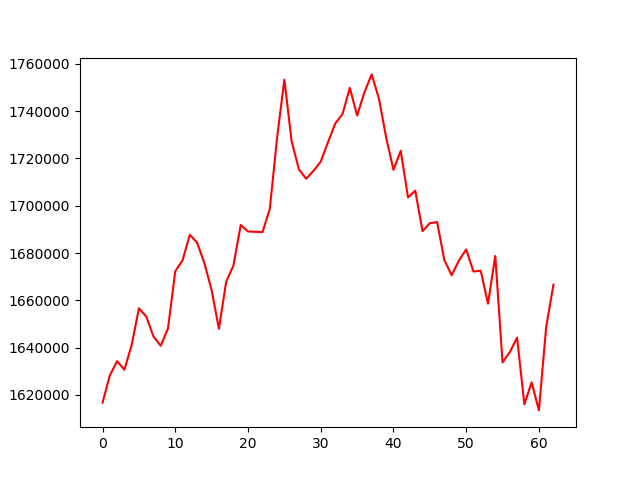

The table this chart was drawn from, first rows:
, 0
0, 1616741
1, 1628226
2, 1634266
3, 1630646
4, 1641023
5, 1656605
6, 1653203
7, 1644720
8, 1640790
9, 1648143
10, 1672284
11, 1676913
12, 1687707
13, 1684380
14, 1675769
15, 1664282
16, 1647960
17, 1667886
18, 1674717
19, 1691874
20, 1689110
21, 1688968
22, 1688850
23, 1698712
24, 1728743
25, 1753321
26, 1727215
27, 1715384
28, 1711405
29, 1714737
30, 1718641
31, 1726856
32, 1734773
33, 1738805
34, 1749844
35, 1738137
36, 1747884
37, 1755529
38, 1745347
39, 1728791
40, 1715175
41, 1723236
42, 1703543
43, 1706359
44, 1689227
45, 1692591
46, 1693095
47, 1677003
48, 1670613
49, 1676799
50, 1681505
51, 1672168
52, 1672518
53, 1658566
54, 1678734
55, 1633741
56, 1638115
57, 1644185
58, 1616017
59, 1625287
... 3 more rows
